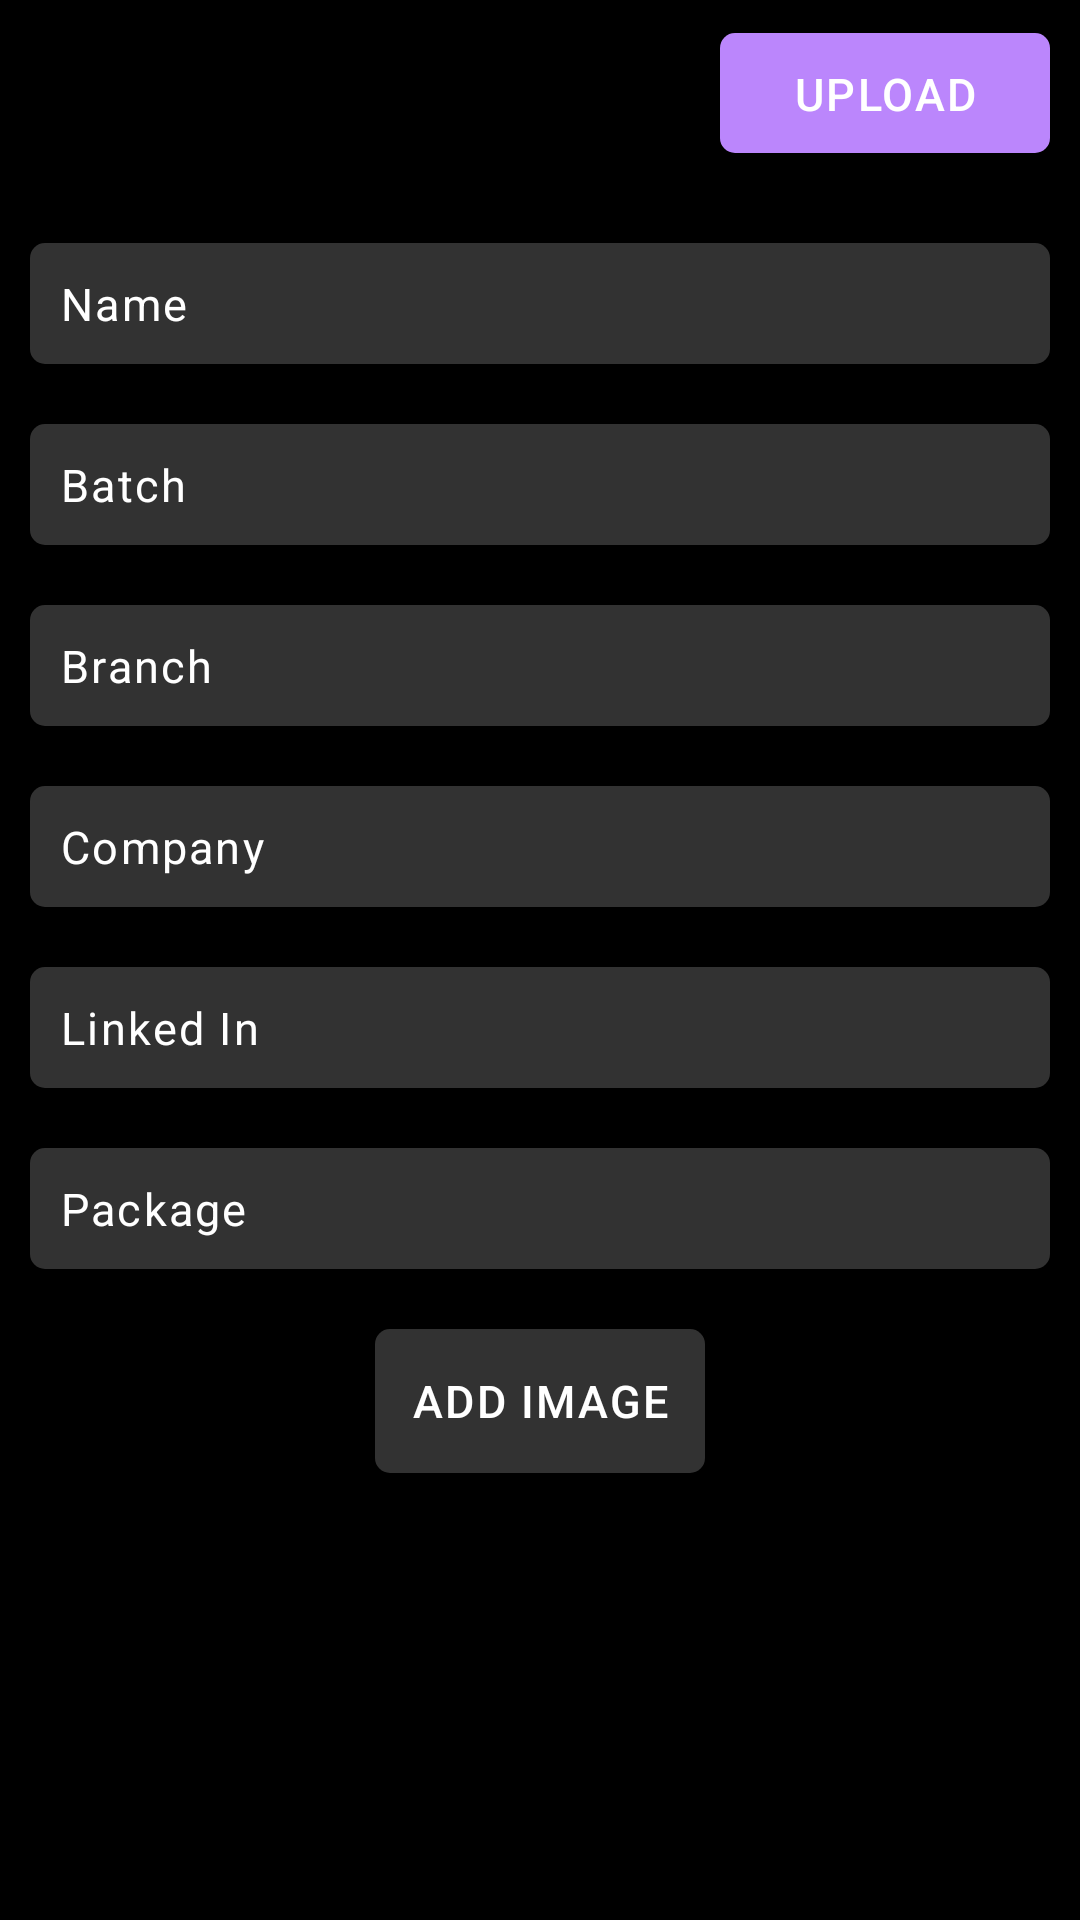

The Android layout XML behind this screen, and the referenced resources:
<!-- AndroidManifest.xml: application theme Theme.KG -->
<!-- res/layout/activity_placed_student_upload_page.xml -->
<?xml version="1.0" encoding="utf-8"?>
<androidx.appcompat.widget.LinearLayoutCompat xmlns:android="http://schemas.android.com/apk/res/android"
    xmlns:app="http://schemas.android.com/apk/res-auto"
    xmlns:tools="http://schemas.android.com/tools"
    android:layout_width="match_parent"
    android:layout_height="match_parent"
    tools:context=".placed_student_upload_page"
    android:orientation="vertical"
    android:background="@color/black">
    <androidx.constraintlayout.widget.ConstraintLayout
        android:layout_width="match_parent"
        android:layout_height="wrap_content"
        android:layout_marginTop="10dp"
        android:layout_marginRight="10dp"
        android:paddingBottom="10dp"
        >

        <androidx.appcompat.widget.AppCompatButton
            android:id="@+id/upload"
            android:layout_width="110dp"
            android:layout_height="40dp"
            android:layout_marginVertical="1dp"
            android:layout_marginTop="16dp"
            android:background="@drawable/upload_button_background"
            android:elevation="24dp"
            android:letterSpacing="0.05"
            android:text="Upload"
            android:textAlignment="center"
            android:textColor="@color/white"
            android:textSize="15sp"

            app:layout_constraintEnd_toEndOf="parent"
            app:layout_constraintHorizontal_bias="1.0"

            app:layout_constraintTop_toTopOf="parent">

        </androidx.appcompat.widget.AppCompatButton>

    </androidx.constraintlayout.widget.ConstraintLayout>
    <androidx.constraintlayout.widget.ConstraintLayout
        android:layout_width="match_parent"
        android:layout_height="match_parent">

        <ProgressBar
            android:id="@+id/progressbar"
            android:layout_width="match_parent"
            android:layout_height="wrap_content"
            android:elevation="10dp"
            android:visibility="invisible"
            app:layout_constraintBottom_toBottomOf="parent"
            app:layout_constraintEnd_toEndOf="@+id/linearLayout4"
            app:layout_constraintStart_toStartOf="@+id/linearLayout4"
            app:layout_constraintTop_toTopOf="@+id/linearLayout4">

        </ProgressBar>

        <LinearLayout
            android:id="@+id/linearLayout4"
            android:layout_width="match_parent"
            android:layout_height="match_parent"
            android:background="@color/black"
            android:orientation="vertical">

            <ScrollView
                android:layout_width="match_parent"
                android:layout_height="wrap_content">

                <LinearLayout
                    android:layout_width="match_parent"
                    android:layout_height="match_parent"
                    android:gravity="center_horizontal"

                    android:orientation="vertical">

                    <EditText
                        android:id="@+id/name"
                        android:layout_width="match_parent"
                        android:layout_height="wrap_content"
                        android:layout_marginLeft="10dp"
                        android:layout_marginTop="20dp"
                        android:layout_marginRight="10dp"
                        android:background="@drawable/edittext_style"
                        android:elevation="10dp"
                        android:ems="10"
                        android:gravity="start|top"
                        android:textColor="@color/white"
                        android:hint="Name"
                        android:letterSpacing="0.05"
                        android:padding="10dp"
                        android:textColorHint="@drawable/edittext_style"
                        android:textSize="15sp"
                        android:visibility="visible" />

                    <EditText
                        android:id="@+id/batch"
                        android:layout_width="match_parent"
                        android:layout_height="wrap_content"
                        android:layout_marginLeft="10dp"
                        android:layout_marginTop="20dp"
                        android:layout_marginRight="10dp"
                        android:background="@drawable/edittext_style"
                        android:elevation="10dp"
                        android:ems="10"
                        android:textColor="@color/white"
                        android:gravity="start|top"
                        android:hint="Batch"
                        android:letterSpacing="0.05"
                        android:padding="10dp"
                        android:textColorHint="@drawable/edittext_style"
                        android:textSize="15sp"
                        android:visibility="visible" />

                    <EditText
                        android:id="@+id/branch"
                        android:layout_width="match_parent"
                        android:layout_height="wrap_content"
                        android:layout_marginLeft="10dp"
                        android:layout_marginTop="20dp"
                        android:layout_marginRight="10dp"
                        android:background="@drawable/edittext_style"
                        android:elevation="10dp"
                        android:ems="10"
                        android:gravity="start|top"
                        android:hint="Branch"
                        android:textColor="@color/white"
                        android:letterSpacing="0.05"
                        android:padding="10dp"
                        android:textColorHint="@drawable/edittext_style"
                        android:textSize="15sp"
                        android:visibility="visible" />

                    <EditText
                        android:id="@+id/company"
                        android:layout_width="match_parent"
                        android:layout_height="wrap_content"
                        android:layout_marginLeft="10dp"
                        android:layout_marginTop="20dp"
                        android:layout_marginRight="10dp"
                        android:background="@drawable/edittext_style"
                        android:elevation="10dp"
                        android:ems="10"
                        android:gravity="start|top"
                        android:hint="Company"
                        android:textColor="@color/white"
                        android:letterSpacing="0.05"
                        android:padding="10dp"
                        android:textColorHint="@drawable/edittext_style"
                        android:textSize="15sp"
                        android:visibility="visible" />

                    <EditText
                        android:id="@+id/contact"
                        android:layout_width="match_parent"
                        android:layout_height="wrap_content"
                        android:layout_marginLeft="10dp"
                        android:layout_marginTop="20dp"
                        android:layout_marginRight="10dp"
                        android:background="@drawable/edittext_style"
                        android:elevation="10dp"
                        android:ems="10"
                        android:textColor="@color/white"
                        android:gravity="start|top"
                        android:hint="Linked In"
                        android:letterSpacing="0.05"
                        android:padding="10dp"
                        android:textColorHint="@drawable/edittext_style"
                        android:textSize="15sp" />

                    <EditText
                        android:id="@+id/pkg"
                        android:layout_width="match_parent"
                        android:layout_height="wrap_content"
                        android:layout_marginLeft="10dp"
                        android:layout_marginTop="20dp"
                        android:layout_marginRight="10dp"
                        android:background="@drawable/edittext_style"
                        android:elevation="10dp"
                        android:ems="10"
                        android:textColor="@color/white"
                        android:gravity="start|top"
                        android:hint="Package"
                        android:letterSpacing="0.05"
                        android:padding="10dp"
                        android:textColorHint="@drawable/edittext_style"
                        android:textSize="15sp" />
                    


                    <androidx.appcompat.widget.AppCompatButton
                        android:id="@+id/addImage"
                        android:layout_width="110dp"
                        android:layout_height="wrap_content"
                        android:layout_marginTop="20dp"
                        android:background="@drawable/button_background"
                        android:letterSpacing="0.05"


                        android:text="Add Image"

                        android:textColor="@color/white"
                        android:textSize="15sp"

                        >


                    </androidx.appcompat.widget.AppCompatButton>

                    <ImageView
                        android:id="@+id/imageview"
                        android:layout_width="300dp"
                        android:layout_height="300dp"
                        android:layout_margin="10dp"
                        android:layout_marginTop="10dp"

                        >


                    </ImageView>


                </LinearLayout>
            </ScrollView>


        </LinearLayout>
    </androidx.constraintlayout.widget.ConstraintLayout>
</androidx.appcompat.widget.LinearLayoutCompat>
<!-- resources referenced by this layout -->
<resources>
  <color name="black">#FF000000</color>
  <color name="white">#FFFFFFFF</color>
  <!-- drawable button_background (drawable) -->
  <?xml version = "1.0" encoding = "utf-8" ?>
  
  <selector xmlns:android="http://schemas.android.com/apk/res/android">
      <item android:state_pressed="true" >
          <shape android:shape = "rectangle">
              <corners
                  android:radius="5dp" />
              <solid android:color="#323232" />
              <padding
                  android:left="10dp"
                  android:top="10dp"
                  android:right="10dp"
                  android:bottom="10dp" />
              <stroke android:width="0.5dp"
                  android:color="@color/main_purple"/>
  
  
  
          </shape>
  
      </item>
      <item>
          <shape
              android:shape = "rectangle">
  
  <solid android:color="#323232" />
  
              <corners
                  android:radius="5dp" />
              <padding
                  android:left="10dp"
                  android:top="10dp"
                  android:right="10dp"
                  android:bottom="10dp" />
  
          </shape>
      </item>
  </selector>
  <!-- drawable edittext_style (drawable) -->
  <?xml version="1.0" encoding="utf-8"?>
  
  <selector xmlns:android="http://schemas.android.com/apk/res/android">
  
      <item android:state_focused="true" android:color="@color/white">
          <shape android:shape="rectangle">
              <solid android:color="#323232"/>
              <stroke android:color="#bb86fc"
                  android:width="0.5dp"
                  />
              <corners android:radius="5dp"/>
  
          </shape>
  
      </item>
  
  
      <item  android:color="@color/white">
          <shape  android:shape="rectangle">
              <solid android:color="#323232"/>
              <corners android:radius="5dp"/>
  
  
          </shape>
      </item>
  
  </selector>
  <!-- drawable upload_button_background (drawable) -->
  <?xml version = "1.0" encoding = "utf-8" ?>
  <selector xmlns:android="http://schemas.android.com/apk/res/android">
      <item android:state_pressed="true" >
          <shape android:shape = "rectangle">
              <corners
                  android:radius="5dp" />
              <solid android:color="#bb86fc" />
              <padding
                  android:left="10dp"
                  android:top="10dp"
                  android:right="10dp"
                  android:bottom="10dp" />
              <stroke android:width="0.5dp"
                  android:color="@color/white"/>
  
  
  
          </shape>
  
      </item>
      <item>
          <shape
              android:shape = "rectangle">
  
              <solid android:color="#bb86fc" />
  
              <corners
                  android:radius="5dp" />
              <padding
                  android:left="10dp"
                  android:top="10dp"
                  android:right="10dp"
                  android:bottom="10dp" />
  
          </shape>
      </item>
  </selector>
  <style name="Theme.KG" parent="Theme.MaterialComponents.DayNight.DarkActionBar">
          
  
          <item name="colorPrimary">#1F1B24</item>
          <item name="colorPrimaryVariant">#050710</item>
          <item name="colorOnPrimary">@color/white</item>
          
          <item name="colorSecondary">#ace2fe</item>
          <item name="colorSecondaryVariant">#ace2fe</item>
          <item name="colorOnSecondary">@color/black</item>
          
          <item name="android:statusBarColor" tools:targetApi="l">?attr/colorPrimaryVariant</item>
  
          
      </style>
  <color name="main_purple">#bb86fc</color>
</resources>
